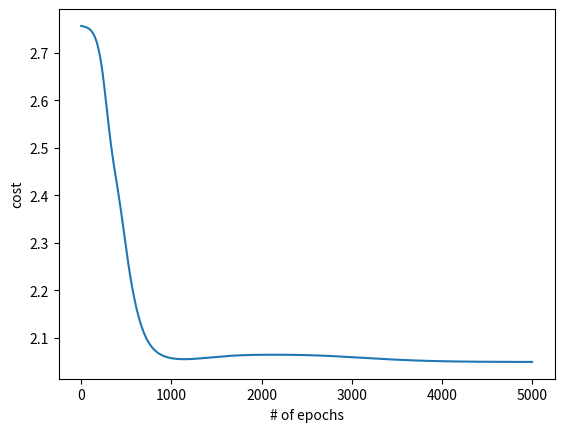

Reproduce this figure in Python.
import numpy as np 
import re
import matplotlib.pyplot as plt

def word_embedding(vocab_size,emb_size):
    wrd_emb = np.random.randn(vocab_size,emb_size)*0.01
    return wrd_emb

def initialize_weight(vocab_size,emb_size):
    W = np.random.randn(vocab_size,emb_size) * 0.01
    return W    
def initialize_parameters(vocab_size,emb_size):
    word_emb = word_embedding(vocab_size,emb_size)
    W = initialize_weight(vocab_size,emb_size)
    parameters = {}
    parameters["WRD_EMB"]= word_emb
    parameters["weights"]= W
    return parameters
def tokenize(text):
    
    pattern = re.compile(r'[A-Za-z]+[\w^\']*|[\w^\']*[A-Za-z]+[\w^\']*')
    return pattern.findall(text.lower())
def encode(tokens):
    
    word_to_id = {}
    id_to_word = {}
    for i in range(len(tokens)):
        word_to_id[tokens[i]] = i
        id_to_word[i] = tokens[i]
    return word_to_id,id_to_word
def generate_training(tokens,word_to_id,window_size):
    N = len(tokens)
    X,Y = [],[]
    for i in range(N):
        nbr_inds = list(range(max(0, i - window_size), i)) + \
                   list(range(i + 1, min(N, i + window_size + 1)))
        
        for j in nbr_inds:
            X.append(word_to_id[tokens[i]])
            Y.append(word_to_id[tokens[j]])
    X = np.array(X)
    X = np.expand_dims(X, axis=0)
    Y = np.array(Y)
    Y = np.expand_dims(Y, axis=0)
            
    return X, Y
def softmax(z):
    output = np.exp(z)/np.sum(np.exp(z),axis = 0,keepdims=True) 
    return output
def Forword_propagation(inds,parameters):
    m = inds.shape[1]
    wrd_emb = parameters["WRD_EMB"]
    word_vec = wrd_emb[inds.flatten(),:].T
    #assert(word_vec.shape == (word_vec.shape[1],m))
    W = parameters["weights"]
    Z = np.dot(W,word_vec)
    x = word_vec.shape[1]
    assert(Z.shape == (W.shape[0],x))
    output = softmax(Z)
    caches = {}
    caches['inds'] = inds
    caches['WRD_VEC'] = word_vec
    caches["weights"] = W
    caches["Z"] = Z
    return output,caches
def softmax_backward(Y,output):
    dl_dz = output - Y
    assert(dl_dz.shape == output.shape)
    return dl_dz
def dence_backward(dl_dz,caches):
    W = caches["weights"]
    wrd_vec = caches["WRD_VEC"]
    m = wrd_vec.shape[1]
    dl_dw = (1/m) * (np.dot(dl_dz,wrd_vec.T))
    dl_dwrd_vec = np.dot(W.T,dl_dz)
    return dl_dw,dl_dwrd_vec

def Backword_propagation(Y,output,caches):
    dl_dz = softmax_backward(Y,output)
    dl_dw,dl_wrd_vec = dence_backward(dl_dz,caches)
    gradient = {}
    gradient["dl_dz"] = dl_dz
    gradient["dl_dw"] = dl_dw
    gradient["dl_dwrd_vec"] = dl_wrd_vec
    return gradient
def update_parameters(parameters,caches,gradients,learning_rate):
    vocab_size,emb_size = parameters['WRD_EMB'].shape
    inds = caches['inds']
    wrd_emb = parameters['WRD_EMB']
    dl_dwrd_vec = gradients['dl_dwrd_vec']
    m = inds.shape[-1]
    wrd_emb[inds.flatten(), :] -= dl_dwrd_vec.T * learning_rate
    parameters["weights"] -= learning_rate*gradients['dl_dw']
def cross_entropy(output,Y):
    m = output.shape[1]
    cost = -(1 / m) * np.sum(np.sum(Y * np.log(output + 0.001), axis=0, keepdims=True), axis=1)
    return cost


def model_training(X,Y,vocab_size,emb_size,learning_rate,epochs,batch_size = 256,parameters=None,print_cost= True,plot_cost=True):
    cost = []
    m = X.shape[1]
    if parameters == None:
        parameters = initialize_parameters(vocab_size,emb_size)
    for epoch in range(epochs):
        epoch_cost = 0
        batch_inds = list(range(0,m,batch_size))
        np.random.shuffle(batch_inds)
        for i in batch_inds:
            batch_x = X[:,i:i+batch_size]
            batch_y = Y[:,i:i+batch_size]
            output,caches = Forword_propagation(batch_x,parameters)
            gradients = Backword_propagation(batch_y,output,caches)
            update_parameters(parameters,caches,gradients,learning_rate)
            cross = cross_entropy(output,batch_y)
            epoch_cost += np.squeeze(cross)
        cost.append(epoch_cost)
        if print_cost and epoch % (epochs // 500) == 0:
            print("Cost after epoch {}: {}".format(epoch, epoch_cost))
        if epoch % (epochs // 100) == 0:
            learning_rate *= 0.98
            
    if plot_cost:
        plt.plot(np.arange(epochs), cost)
        plt.xlabel('# of epochs')
        plt.ylabel('cost')
    plt.show()
    return parameters



doc = "After the deduction of the costs of investing, " \
      "beating the stock market is a loser's game."
tokens  = tokenize(doc)
word_to_id,id_to_word = encode(tokens)
print(tokens)
print(word_to_id,id_to_word)
vocab_size = len(id_to_word)
window_size = 3
X,Y = generate_training(tokens,word_to_id,window_size)
m = Y.shape[1]
Y_one_hot = np.zeros((vocab_size,m))
Y_one_hot[Y.flatten(), np.arange(m)] = 1
parameters = model_training(X, Y_one_hot, vocab_size, 50, 0.05, 5000, batch_size=128, parameters=None, print_cost=True)

X_test = np.arange(vocab_size)
X_test = np.expand_dims(X_test, axis=0)
softmax_test, _ = Forword_propagation(X_test, parameters)
top_sorted_inds = np.argsort(softmax_test, axis=0)[-4:,:]

for input_ind in range(vocab_size):
    input_word = id_to_word[input_ind]
    output_words = [id_to_word[output_ind] for output_ind in top_sorted_inds[::-1, input_ind]]
    print("{}'s neighbor words: {}".format(input_word, output_words))
